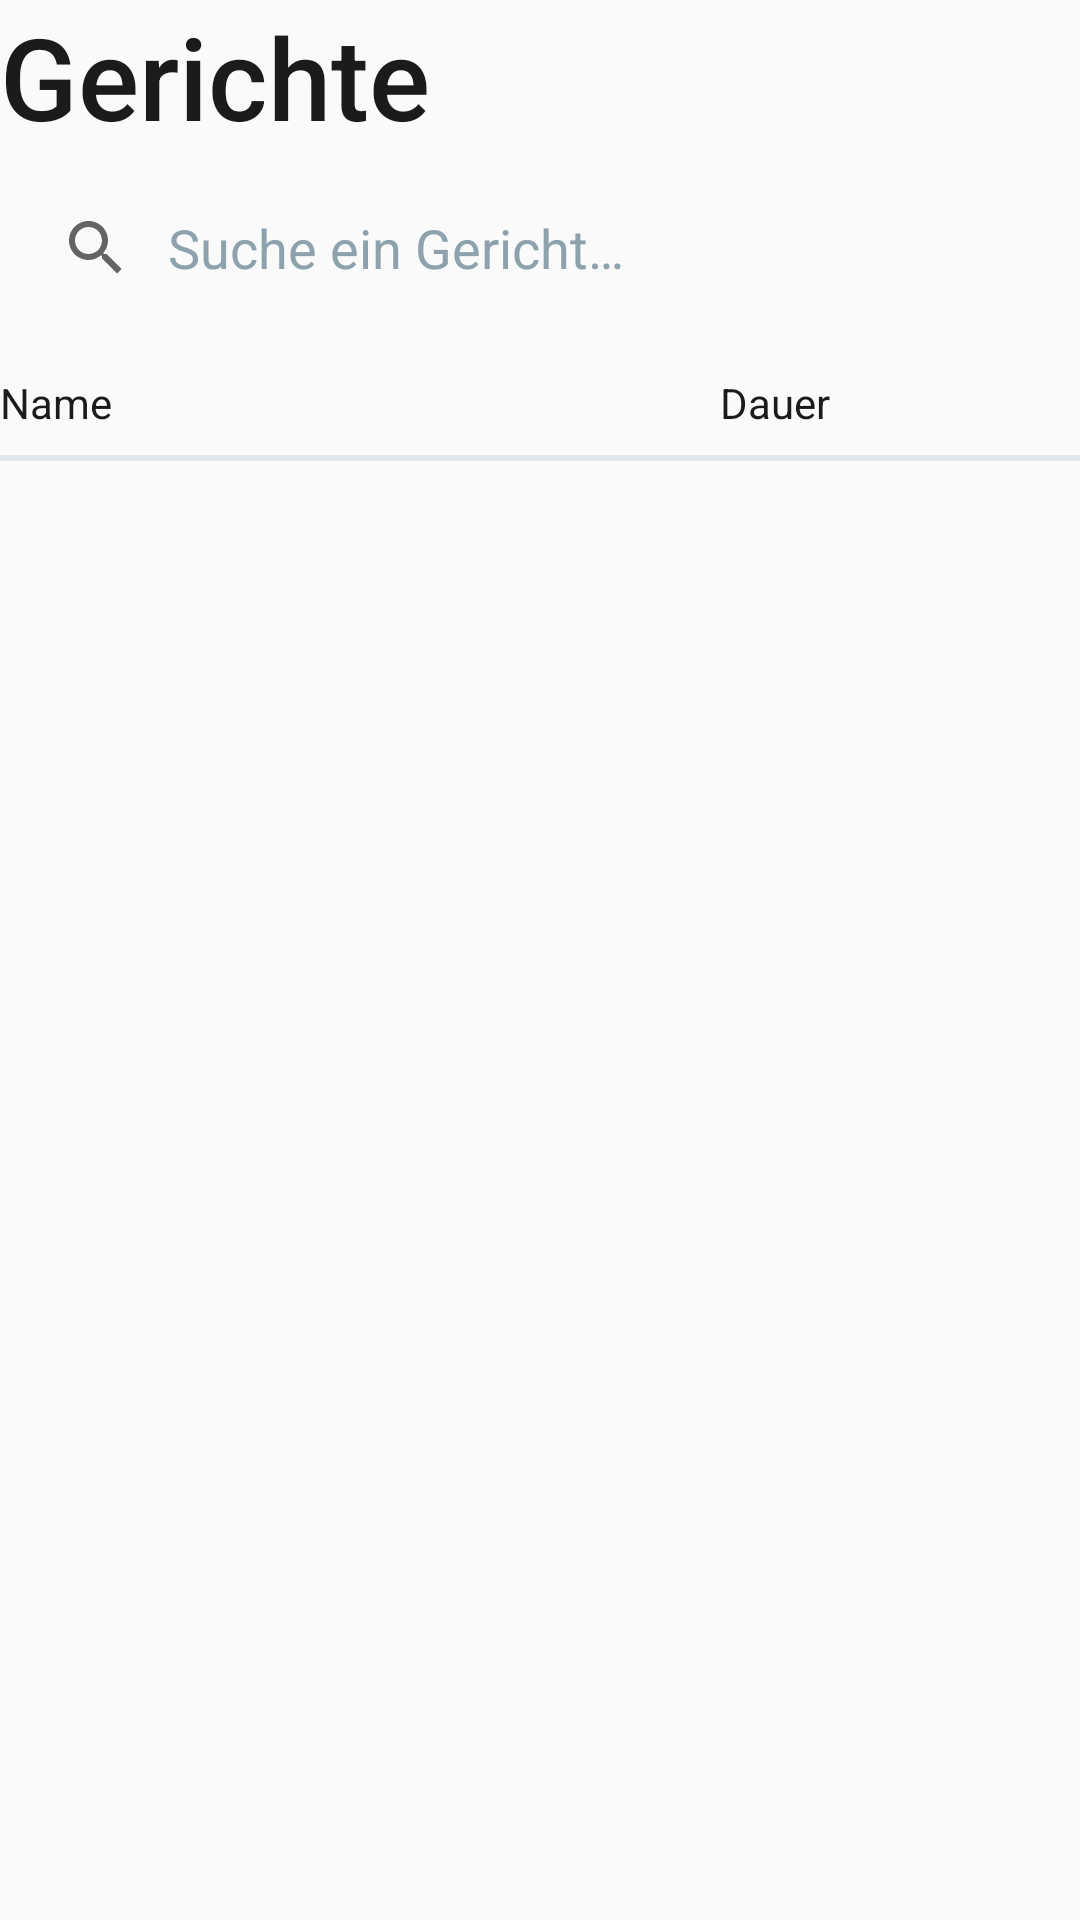

Here is an Android app screen rendered from its layout file. Give the layout XML and the strings, colors and styles it references.
<!-- AndroidManifest.xml: application theme AppTheme -->
<!-- res/layout/fragment_meal.xml -->
<?xml version="1.0" encoding="utf-8"?>
<androidx.constraintlayout.widget.ConstraintLayout xmlns:android="http://schemas.android.com/apk/res/android"
    xmlns:app="http://schemas.android.com/apk/res-auto"
    xmlns:tools="http://schemas.android.com/tools"
    android:layout_width="match_parent"
    android:layout_height="match_parent"
    tools:context=".ui.meal.MealFragment">

    <TextView
        android:id="@+id/title"
        android:layout_width="match_parent"
        android:layout_height="wrap_content"
        android:fontFamily="sans-serif-medium"
        android:text="@string/title_meal"
        android:textSize="38sp"
        app:layout_constraintBottom_toBottomOf="parent"
        app:layout_constraintEnd_toEndOf="parent"
        app:layout_constraintStart_toStartOf="parent"
        app:layout_constraintTop_toTopOf="parent"
        app:layout_constraintVertical_bias="0.0" />

    <SearchView
        android:id="@+id/searchView"
        android:layout_width="match_parent"
        android:layout_height="wrap_content"
        android:layout_marginTop="8dp"
        android:background="@drawable/control_searchview"
        android:iconifiedByDefault="false"
        android:queryBackground="@android:color/transparent"
        android:queryHint="@string/meal_search_hint"
        android:textSize="12sp"
        app:layout_constraintTop_toBottomOf="@id/title"
        app:queryBackground="@android:color/transparent" />

    <LinearLayout
        android:id="@+id/columns"
        android:layout_marginTop="18dp"
        android:layout_width="match_parent"
        android:layout_height="wrap_content"
        app:layout_constraintTop_toBottomOf="@id/searchView">

        <TextView
            android:id="@+id/meal_name"
            android:text="@string/name"
            android:layout_width="match_parent"
            android:layout_height="wrap_content"
            android:textSize="14sp"
            android:layout_weight="33.3" />

        <TextView
            android:id="@+id/meal_duration"
            android:text="@string/duration"
            android:layout_width="match_parent"
            android:layout_height="wrap_content"
            android:textSize="14sp"
            android:layout_weight="66.6" />
    </LinearLayout>

    <View
        app:layout_constraintTop_toBottomOf="@id/columns"
        android:id="@+id/line"
        android:layout_marginTop="8dp"
        android:layout_width="match_parent"
        android:layout_height="2dp"
        android:background="@color/secondaryMediumDark"/>

    <ListView
        android:id="@+id/listView"
        android:layout_width="match_parent"
        android:layout_height="0dp"
        app:layout_constraintTop_toBottomOf="@id/line"
        app:layout_constraintBottom_toBottomOf="parent"/>

</androidx.constraintlayout.widget.ConstraintLayout>
<!-- resources referenced by this layout -->
<resources>
  <color name="secondaryMediumDark">#DFE8EE</color>
  <string name="duration">Dauer</string>
  <string name="meal_search_hint">Suche ein Gericht…</string>
  <string name="name">Name</string>
  <string name="title_meal">Gerichte</string>
  <style name="AppTheme" parent="Theme.AppCompat.Light.NoActionBar">
          <item name="android:windowAnimationStyle">@null</item>
          <item name="android:windowLightStatusBar">true</item>
          <item name="colorPrimary">@color/primary</item>
          <item name="colorPrimaryDark">@color/primary</item>
          <item name="colorAccent">@color/colorAccent</item>
          <item name="android:textColorHint">@color/secondaryDark</item>
          <item name="android:textColor">@color/textPrimary</item>
          <item name="android:editTextColor">@color/textSecondary</item>
      </style>
  <color name="primary">#FAFAFA</color>
  <color name="colorAccent">#00CCFF</color>
  <color name="secondaryDark">#8DA2AC</color>
  <color name="textPrimary">#1B1B1B</color>
  <color name="textSecondary">#8DA2AC</color>
</resources>
